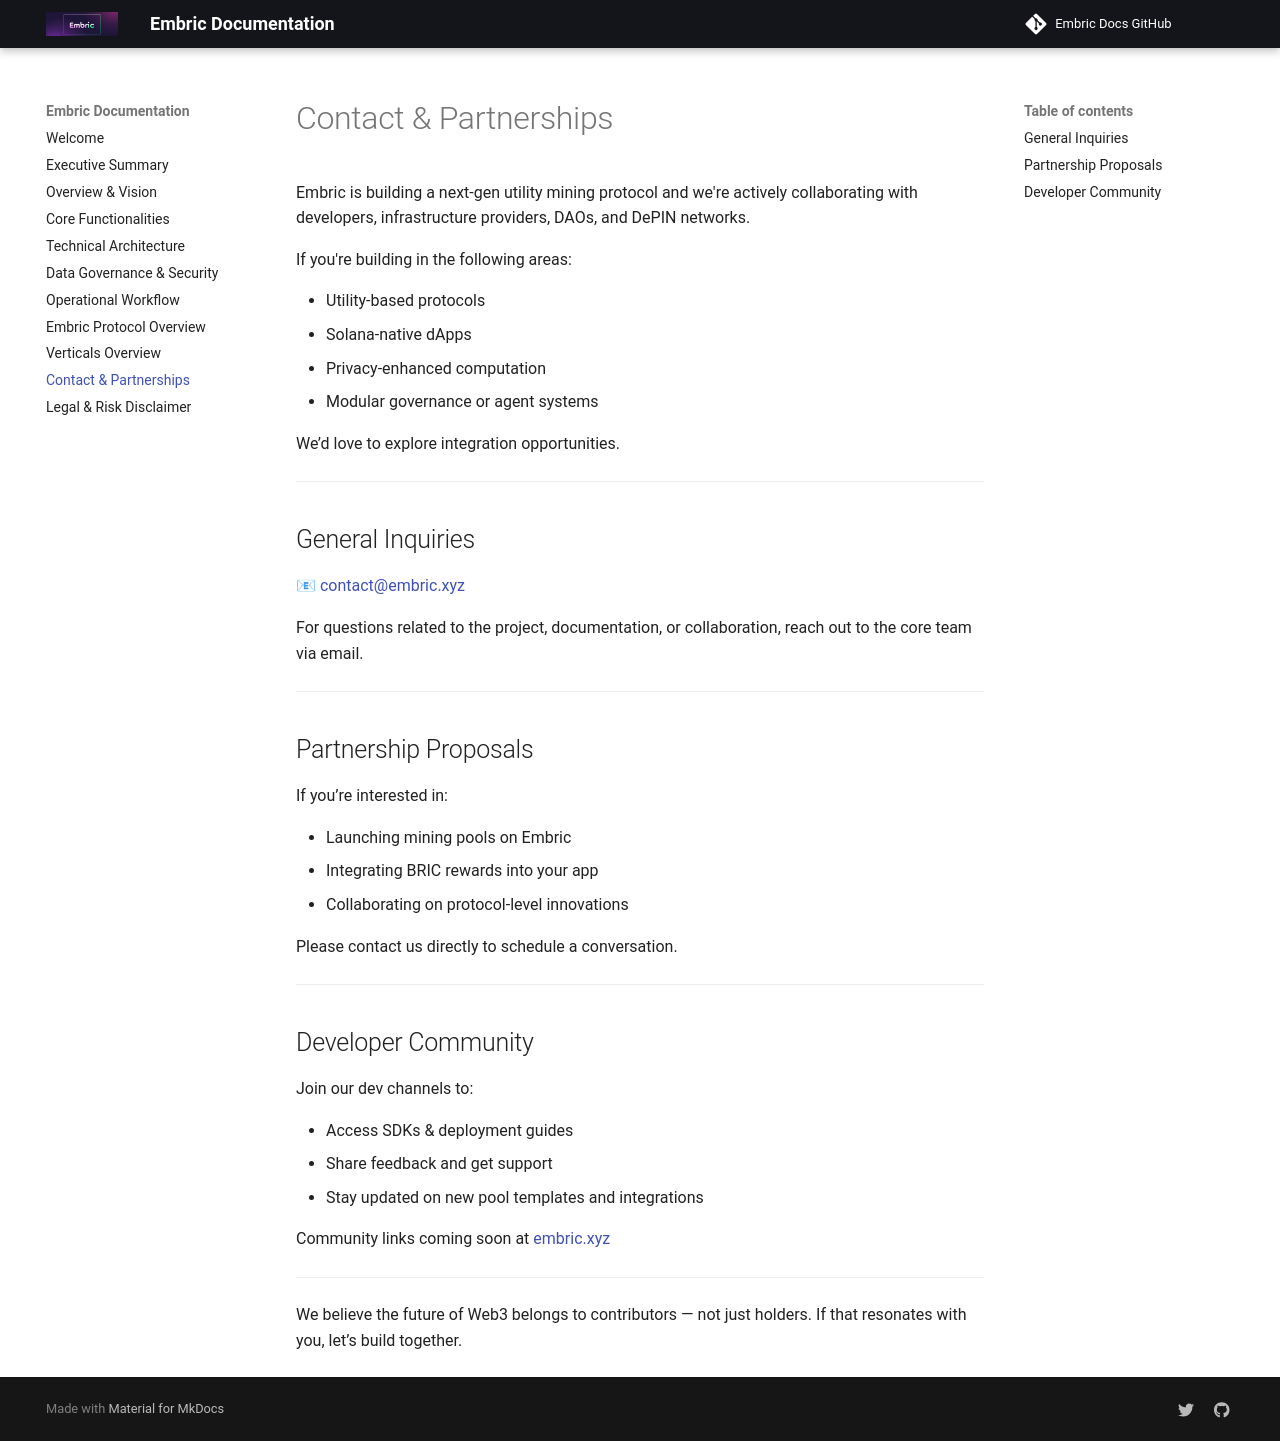

repository: OfficialEmbric/projEmbric-Docs · page: contact-partnerships/index.html · generator: mkdocs

# Contact & Partnerships

Embric is building a next-gen utility mining protocol and we're actively collaborating with developers, infrastructure providers, DAOs, and DePIN networks.

If you're building in the following areas:

* Utility-based protocols
* Solana-native dApps
* Privacy-enhanced computation
* Modular governance or agent systems

We’d love to explore integration opportunities.

---

## General Inquiries

📧 [contact@embric.xyz](mailto:contact@embric.xyz)

For questions related to the project, documentation, or collaboration, reach out to the core team via email.

---

## Partnership Proposals

If you’re interested in:

* Launching mining pools on Embric
* Integrating BRIC rewards into your app
* Collaborating on protocol-level innovations

Please contact us directly to schedule a conversation.

---

## Developer Community

Join our dev channels to:

* Access SDKs & deployment guides
* Share feedback and get support
* Stay updated on new pool templates and integrations

Community links coming soon at [embric.xyz](https://embric.xyz)

---

We believe the future of Web3 belongs to contributors — not just holders.
If that resonates with you, let’s build together.
